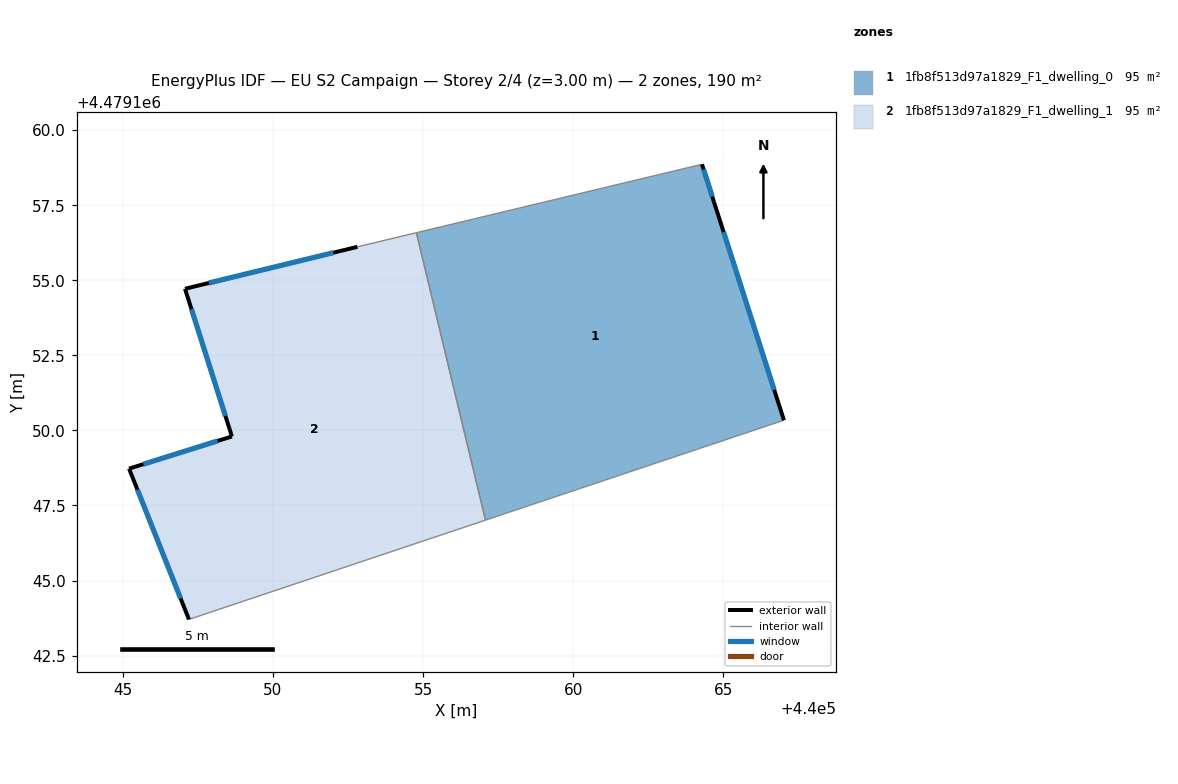
=== STOREY PLAN SPEC (per zone: floor XY polygon, exterior-wall plan segments, windows/doors) ===
zone 1: 1fb8f513d97a1829_F1_dwelling_0  (95.1 m²)
  floor: (440067.02, 4479150.34) (440064.69, 4479157.62) (440064.29, 4479158.86) (440054.78, 4479156.58) (440057.08, 4479147.01)
  exterior wall: (440064.69, 4479157.62) – (440067.02, 4479150.34)  [7.6 m]
    window: (440065.01, 4479156.61) – (440066.70, 4479151.35)  [12.0 m²]
  exterior wall: (440064.29, 4479158.86) – (440064.69, 4479157.62)  [1.3 m]
    window: (440064.35, 4479158.69) – (440064.63, 4479157.79)  [2.0 m²]
  interior walls: 3
zone 2: 1fb8f513d97a1829_F1_dwelling_1  (95.1 m²)
  floor: (440057.08, 4479147.01) (440054.78, 4479156.58) (440052.81, 4479156.11) (440047.07, 4479154.72) (440048.63, 4479149.80) (440045.21, 4479148.73) (440047.20, 4479143.70)
  exterior wall: (440047.07, 4479154.72) – (440052.82, 4479156.11)  [5.9 m]
    window: (440047.87, 4479154.91) – (440052.02, 4479155.92)  [9.3 m²]
  exterior wall: (440047.20, 4479143.70) – (440045.21, 4479148.73)  [5.4 m]
    window: (440046.93, 4479144.40) – (440045.49, 4479148.03)  [8.5 m²]
  exterior wall: (440045.21, 4479148.73) – (440048.64, 4479149.80)  [3.6 m]
    window: (440045.68, 4479148.87) – (440048.16, 4479149.65)  [5.6 m²]
  exterior wall: (440048.64, 4479149.80) – (440047.07, 4479154.72)  [5.2 m]
    window: (440048.42, 4479150.48) – (440047.29, 4479154.03)  [8.1 m²]
  interior walls: 3

=== DERIVED (storey summary) ===
Building: EU S2 Campaign
Storey: 2 of 4  (floor level z = 3.00 m)
Storey gross floor area: 190.1 m²
Zones on this storey: 2
  - 1fb8f513d97a1829_F1_dwelling_0: floor 95.1 m²; exterior wall 9.0 m (26.9 m²); 2 window(s) 14.0 m²; WWR 52.2%
  - 1fb8f513d97a1829_F1_dwelling_1: floor 95.1 m²; exterior wall 20.1 m (60.2 m²); 4 window(s) 31.4 m²; WWR 52.2%
Zone adjacency (shared interzone walls):
  - 1fb8f513d97a1829_F1_dwelling_0 ↔ 1fb8f513d97a1829_F1_dwelling_1